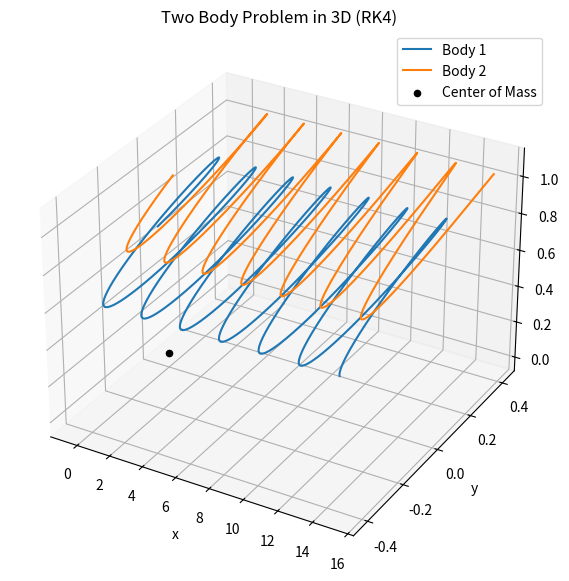
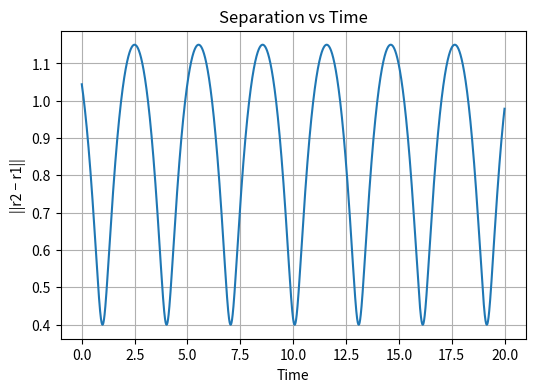

Here is the Python script that generated these plots, in order:
import numpy as np
import matplotlib.pyplot as plt
from mpl_toolkits.mplot3d import Axes3D

#parameters
G = 1.0
m1 = 1.0
m2 = 1.0

dt = 0.001
T = 20
N = int(T / dt)

# Initial positions (x, y,z)
r1 = np.array([-0.5, 0.0, 0.7])
r2 = np.array([ 0.5, 0.0, 1.0])

# Initial velocities (vx, vy, vz)
v1 = np.array([0.9, 0.5, 0.2])
v2 = np.array([0.6,-0.5,-0.2])


# Acceleration function
def acceleration(r1, r2):
    r = r2 - r1
    dist = np.linalg.norm(r)
    a1 = G * m2 * r / dist**3
    a2 = -G * m1 * r / dist**3
    return a1, a2


# Storage arrays
r1_arr   = np.zeros((N, 3))
r2_arr   = np.zeros((N, 3))
norm_arr = np.zeros(N)
time     = np.zeros(N)

# RK4 INTEGRATION 

for i in range(N):

    # Store values
    r1_arr[i] = r1
    r2_arr[i] = r2
    norm_arr[i] = np.linalg.norm(r2 - r1)
    time[i] = i * dt

    # k1 
    a1, a2 = acceleration(r1, r2)
    k1_r1 = v1 * dt
    k1_r2 = v2 * dt
    k1_v1 = a1 * dt
    k1_v2 = a2 * dt

    # k2 
    a1, a2 = acceleration(r1 + 0.5*k1_r1, r2 + 0.5*k1_r2)
    k2_r1 = (v1 + 0.5*k1_v1) * dt
    k2_r2 = (v2 + 0.5*k1_v2) * dt
    k2_v1 = a1 * dt
    k2_v2 = a2 * dt

    #k3 
    a1, a2 = acceleration(r1 + 0.5*k2_r1, r2 + 0.5*k2_r2)
    k3_r1 = (v1 + 0.5*k2_v1) * dt
    k3_r2 = (v2 + 0.5*k2_v2) * dt
    k3_v1 = a1 * dt
    k3_v2 = a2 * dt

    # k4 
    a1, a2 = acceleration(r1 + k3_r1, r2 + k3_r2)
    k4_r1 = (v1 + k3_v1) * dt
    k4_r2 = (v2 + k3_v2) * dt
    k4_v1 = a1 * dt
    k4_v2 = a2 * dt

    # Update positions
    r1 += (k1_r1 + 2*k2_r1 + 2*k3_r1 + k4_r1) / 6
    r2 += (k1_r2 + 2*k2_r2 + 2*k3_r2 + k4_r2) / 6
    
    #Update velocities 
    v1 += (k1_v1 + 2*k2_v1 + 2*k3_v1 + k4_v1) / 6
    v2 += (k1_v2 + 2*k2_v2 + 2*k3_v2 + k4_v2) / 6

# PLOTS 
# 3D PLOT
fig = plt.figure(figsize=(7,7))
ax = fig.add_subplot(111, projection='3d')

ax.plot(r1_arr[:,0], r1_arr[:,1], r1_arr[:,2], label="Body 1")
ax.plot(r2_arr[:,0], r2_arr[:,1], r2_arr[:,2], label="Body 2")
ax.scatter(0, 0, 0, color='black', label="Center of Mass")

ax.set_xlabel("x")
ax.set_ylabel("y")
ax.set_zlabel("z")
ax.set_title("Two Body Problem in 3D (RK4)")
ax.legend()
plt.show()

#NORM 
plt.figure(figsize=(6,4))
plt.plot(time, norm_arr)
plt.xlabel("Time")
plt.ylabel("||r2 − r1||")
plt.title("Separation vs Time")
plt.grid()
plt.show()
